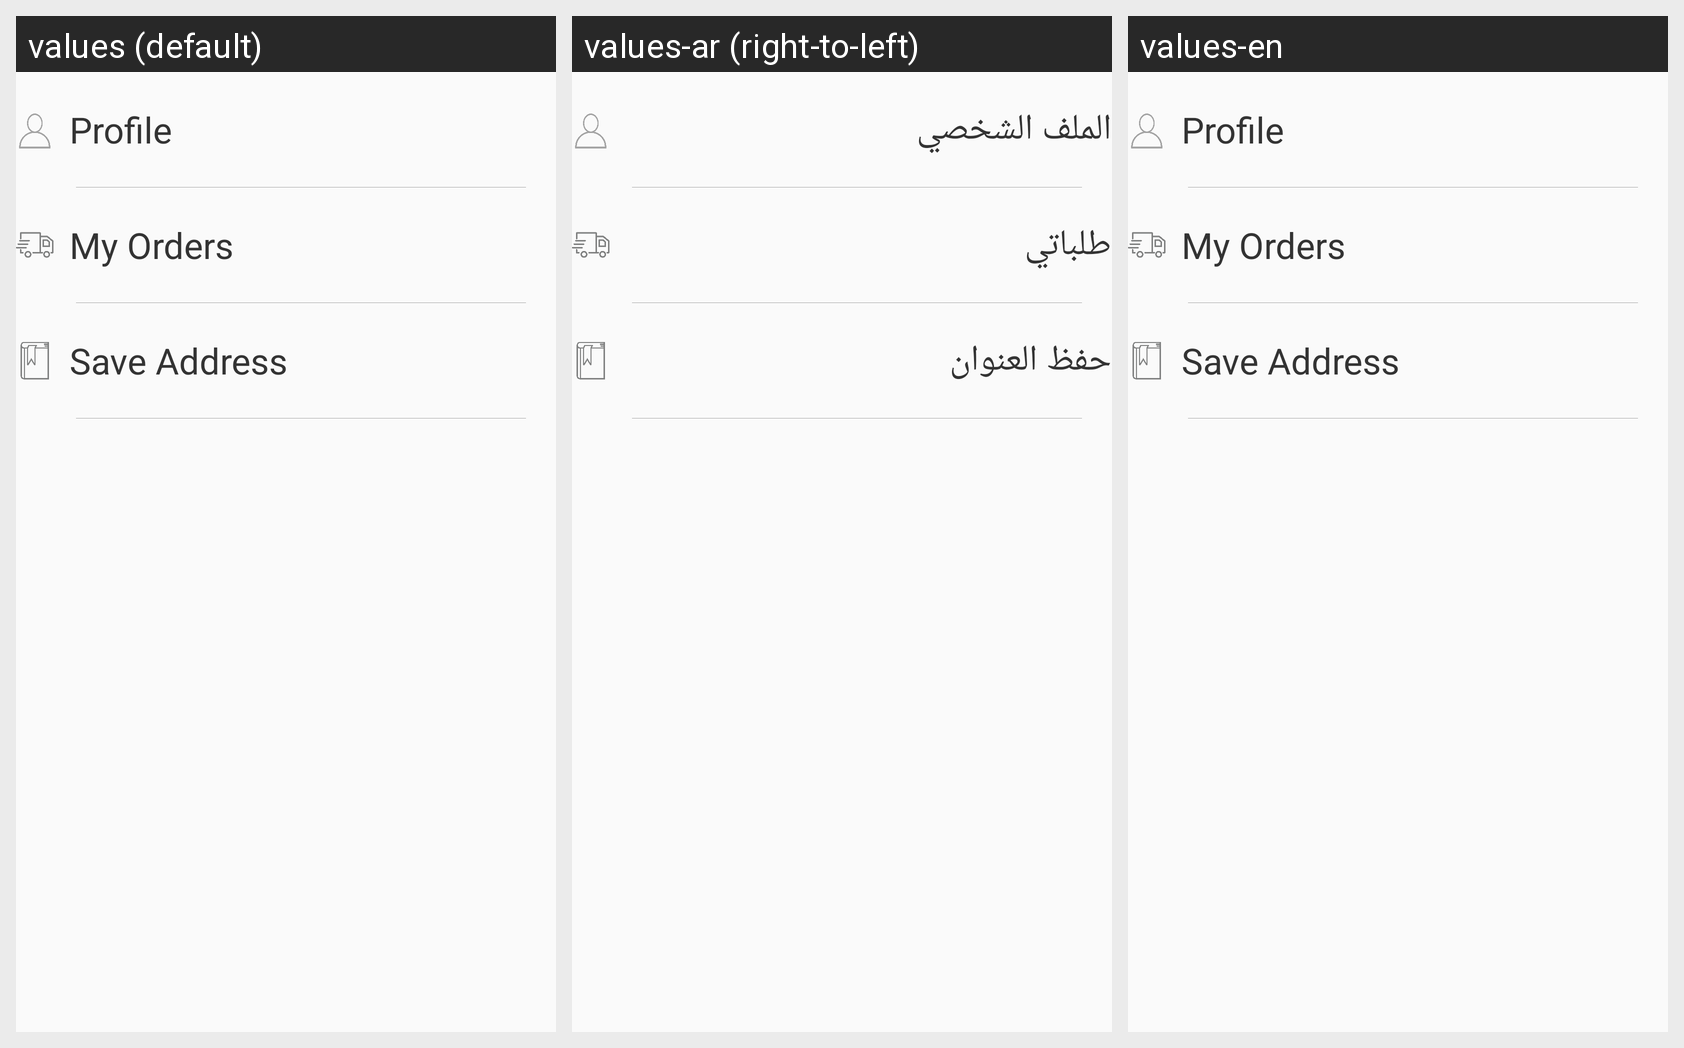

Strings drawn on this Android screen and how each of the app's shown locales translates them:
Android screen res/layout/fragment_account.xml rendered under 3 locales, left to right: values (default), values-ar (right-to-left), values-en. Device: Nexus 5 (rendered at 1080×1920; each locale shown at half size, 540×960, under a caption strip naming it); theme AppTheme.
Strings drawn on this screen, with the default value and each locale's value (text and hints the layout hard-codes, and strings that could not be matched under every locale, appear in the picture but are not listed):

profile
  values: Profile
  values-ar: الملف الشخصي
  values-en: Profile

my_orders
  values: My Orders
  values-ar: طلباتي
  values-en: My Orders

save_address
  values: Save Address
  values-ar: حفظ العنوان
  values-en: Save Address
